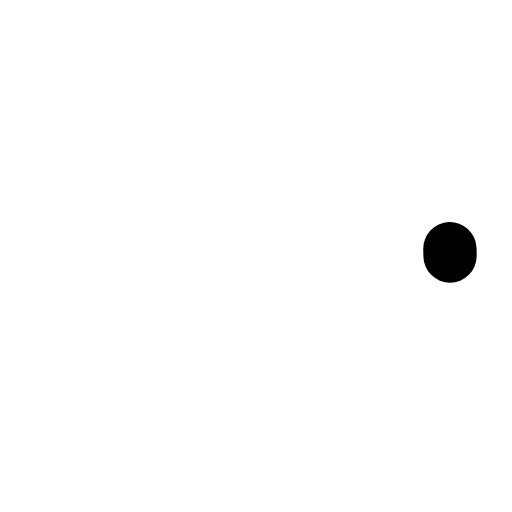
t = 0.00 s
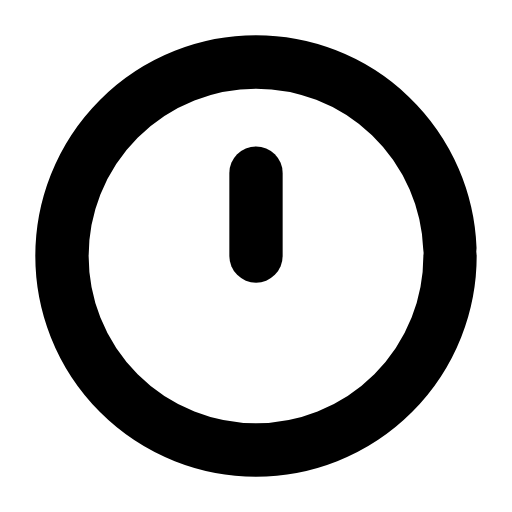
t = 0.31 s
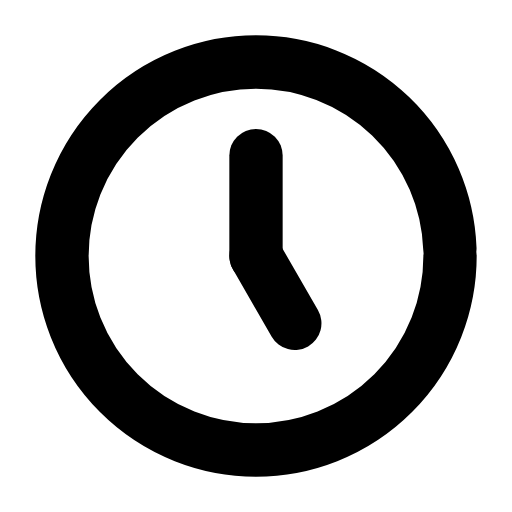
t = 0.61 s
t = 0.93 s: frame unchanged from t = 0.61 s, image omitted
t = 1.27 s: frame unchanged from t = 0.61 s, image omitted
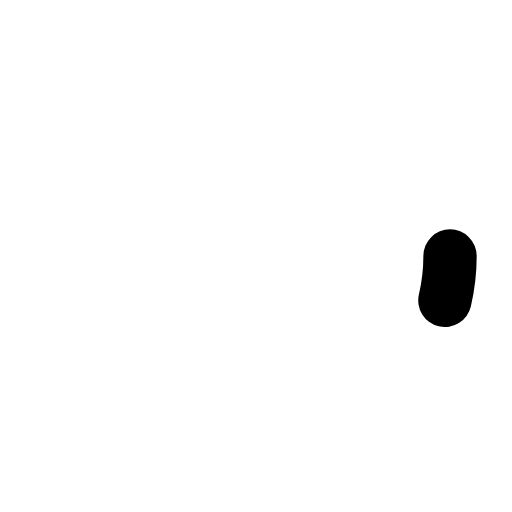
t = 1.58 s

The animated SVG that drew these frames (rendered in a browser with its animation timeline set to each time). Animation: 3 SMIL elements (animate=3); one cycle of 1.90 s, repeats indefinitely.

<svg xmlns="http://www.w3.org/2000/svg" width="24" height="24" viewBox="0 0 24 24" fill="none"><g transform="translate(-0.84 -0.84) scale(1.07)"><circle stroke="currentColor" stroke-width="2.336" stroke-linecap="round" stroke-linejoin="round" fill="none" cx="12" cy="12" r="8.5" pathLength="1" stroke-dasharray="1"><animate attributeName="stroke-dashoffset" values="1;1;0;0;0;0;1;1;1" keyTimes="0;0;0.189;0.45;0.6;0.774;0.9;0.9;1" dur="1.9s" repeatCount="indefinite" calcMode="spline" keySplines="0.16 1 0.3 1;0.16 1 0.3 1;0.16 1 0.3 1;0.16 1 0.3 1;0.16 1 0.3 1;0.16 1 0.3 1;0.16 1 0.3 1;0.16 1 0.3 1"/></circle><path stroke="currentColor" stroke-width="2.336" stroke-linecap="round" stroke-linejoin="round" fill="none" d="M12 12L12 7.6" pathLength="1" stroke-dasharray="1"><animate attributeName="stroke-dashoffset" values="1;1;0;0;0;0;1;1;1" keyTimes="0;0.135;0.2475;0.45;0.6;0.735;0.81;0.9;1" dur="1.9s" repeatCount="indefinite" calcMode="spline" keySplines="0.16 1 0.3 1;0.16 1 0.3 1;0.16 1 0.3 1;0.16 1 0.3 1;0.16 1 0.3 1;0.16 1 0.3 1;0.16 1 0.3 1;0.16 1 0.3 1"/></path><path stroke="currentColor" stroke-width="2.336" stroke-linecap="round" stroke-linejoin="round" fill="none" d="M12 12L13.7 14.95" pathLength="1" stroke-dasharray="1"><animate attributeName="stroke-dashoffset" values="1;1;0;0;0;0;1;1;1" keyTimes="0;0.2025;0.315;0.45;0.6;0.69;0.765;0.9;1" dur="1.9s" repeatCount="indefinite" calcMode="spline" keySplines="0.16 1 0.3 1;0.16 1 0.3 1;0.16 1 0.3 1;0.16 1 0.3 1;0.16 1 0.3 1;0.16 1 0.3 1;0.16 1 0.3 1;0.16 1 0.3 1"/></path></g></svg>
